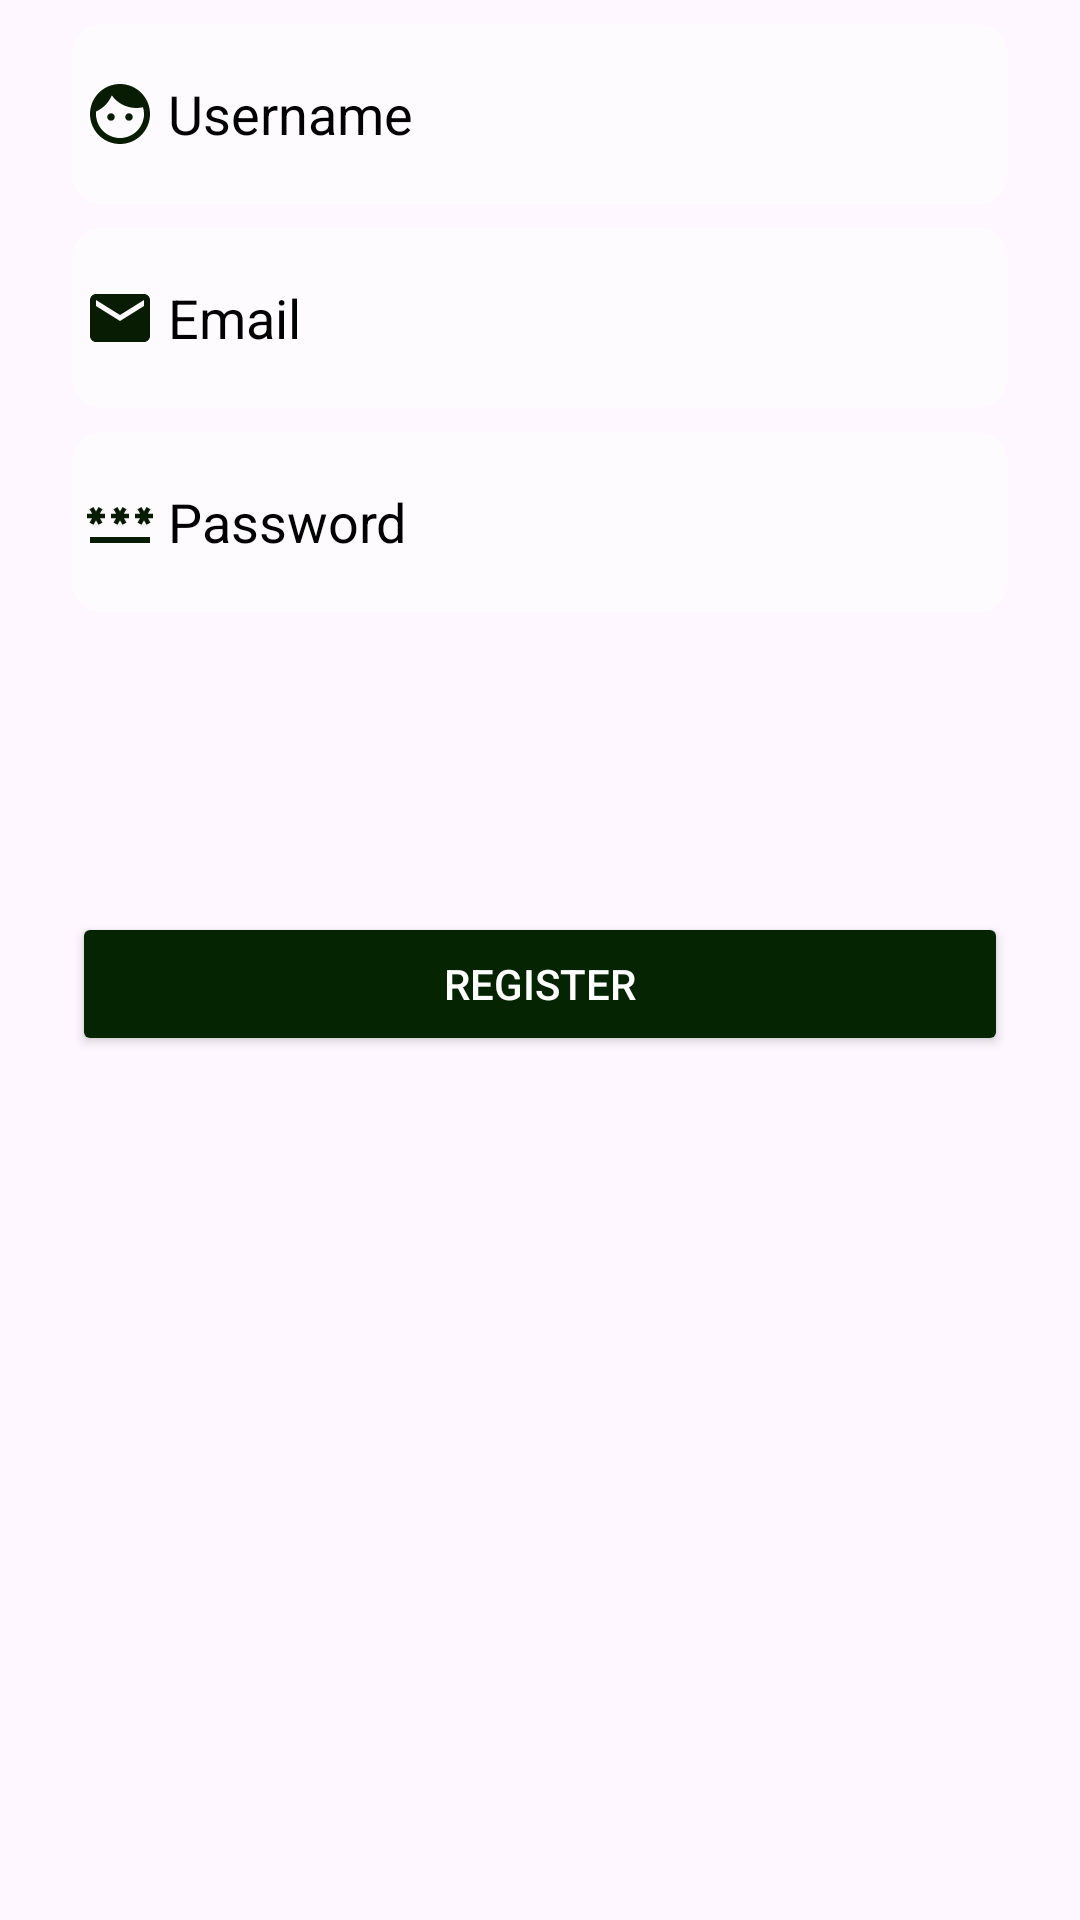

This screen was rendered from an Android layout file. Write that file and the resources it references.
<!-- AndroidManifest.xml: application theme Theme.Farmtotable -->
<!-- res/layout/register_fragment.xml -->
<?xml version="1.0" encoding="utf-8"?>
<FrameLayout xmlns:android="http://schemas.android.com/apk/res/android"
    xmlns:app="http://schemas.android.com/apk/res-auto"
    xmlns:tools="http://schemas.android.com/tools"
    android:layout_width="match_parent"
    android:layout_height="wrap_content"
    tools:context=".register_fragment">

    <LinearLayout
        android:layout_width="match_parent"
        android:layout_height="match_parent"
        android:orientation="vertical">

        <EditText
            android:id="@+id/userName"
            android:layout_width="match_parent"
            android:layout_height="60dp"
            android:layout_marginStart="24dp"
            android:layout_marginTop="8dp"
            android:layout_marginEnd="24dp"
            android:background="@drawable/input_back"
            android:drawableStart="@drawable/username_icon"
            android:drawablePadding="4dp"
            android:ems="10"
            android:hint="Username"
            android:inputType="text"
            android:padding="4dp"
            android:textColor="@color/black"
            android:textColorHint="@color/black" />

        <EditText
            android:id="@+id/usrName"
            android:layout_width="match_parent"
            android:layout_height="60dp"
            android:layout_marginStart="24dp"
            android:layout_marginTop="8dp"
            android:layout_marginEnd="24dp"
            android:background="@drawable/input_back"
            android:drawableStart="@drawable/email_icon"
            android:drawablePadding="4dp"
            android:ems="10"
            android:hint="Email"
            android:inputType="text"
            android:padding="4dp"
            android:textColor="@color/black"
            android:textColorHint="@color/black" />

        <EditText
            android:id="@+id/usrPassword"
            android:layout_width="match_parent"
            android:layout_height="60dp"
            android:layout_marginStart="24dp"
            android:layout_marginTop="8dp"
            android:layout_marginEnd="24dp"
            android:background="@drawable/input_back"
            android:drawableStart="@drawable/pass_icon"
            android:drawablePadding="4dp"
            android:ems="10"
            android:hint="Password"
            android:inputType="textPassword"
            android:padding="4dp"
            android:textColor="@color/black"
            android:textColorHint="@color/black" />

        <Button
            android:id="@+id/registerBttn"
            android:layout_width="match_parent"
            android:layout_height="wrap_content"
            android:layout_marginStart="24dp"
            android:layout_marginTop="100dp"
            android:layout_marginEnd="24dp"
            android:backgroundTint="@color/app_green"
            android:padding="10dp"
            android:text="Register"
            android:textColor="@color/white"
            app:layout_constraintBottom_toBottomOf="parent"
            app:layout_constraintEnd_toEndOf="parent"
            app:layout_constraintHorizontal_bias="0.613"
            app:layout_constraintStart_toStartOf="parent" />
    </LinearLayout>
</FrameLayout>
<!-- resources referenced by this layout -->
<resources>
  <color name="app_green">#042402</color>
  <color name="black">#FF000000</color>
  <color name="white">#FFFFFFFF</color>
  <!-- drawable email_icon (drawable) -->
  <vector android:height="24dp" android:tint="#071C02"
      android:viewportHeight="24" android:viewportWidth="24"
      android:width="24dp" xmlns:android="http://schemas.android.com/apk/res/android">
      <path android:fillColor="@android:color/white" android:pathData="M20,4L4,4c-1.1,0 -1.99,0.9 -1.99,2L2,18c0,1.1 0.9,2 2,2h16c1.1,0 2,-0.9 2,-2L22,6c0,-1.1 -0.9,-2 -2,-2zM20,8l-8,5 -8,-5L4,6l8,5 8,-5v2z"/>
  </vector>
  <!-- drawable input_back (drawable) -->
  <?xml version="1.0" encoding="utf-8"?>
  <selector xmlns:android="http://schemas.android.com/apk/res/android">
  <item>
      <shape android:shape="rectangle">
          <solid android:color="@color/input_back"/>
          <corners android:radius="10dp"/>
      </shape>
  </item>
  </selector>
  <!-- drawable pass_icon (drawable) -->
  <vector android:height="24dp" android:tint="#071C02"
      android:viewportHeight="24" android:viewportWidth="24"
      android:width="24dp" xmlns:android="http://schemas.android.com/apk/res/android">
      <path android:fillColor="@android:color/white" android:pathData="M2,17h20v2H2V17zM3.15,12.95L4,11.47l0.85,1.48l1.3,-0.75L5.3,10.72H7v-1.5H5.3l0.85,-1.47L4.85,7L4,8.47L3.15,7l-1.3,0.75L2.7,9.22H1v1.5h1.7L1.85,12.2L3.15,12.95zM9.85,12.2l1.3,0.75L12,11.47l0.85,1.48l1.3,-0.75l-0.85,-1.48H15v-1.5h-1.7l0.85,-1.47L12.85,7L12,8.47L11.15,7l-1.3,0.75l0.85,1.47H9v1.5h1.7L9.85,12.2zM23,9.22h-1.7l0.85,-1.47L20.85,7L20,8.47L19.15,7l-1.3,0.75l0.85,1.47H17v1.5h1.7l-0.85,1.48l1.3,0.75L20,11.47l0.85,1.48l1.3,-0.75l-0.85,-1.48H23V9.22z"/>
  </vector>
  <!-- drawable username_icon (drawable) -->
  <vector android:height="24dp" android:tint="#071C02"
      android:viewportHeight="24" android:viewportWidth="24"
      android:width="24dp" xmlns:android="http://schemas.android.com/apk/res/android">
      <path android:fillColor="@android:color/white" android:pathData="M9,11.75c-0.69,0 -1.25,0.56 -1.25,1.25s0.56,1.25 1.25,1.25 1.25,-0.56 1.25,-1.25 -0.56,-1.25 -1.25,-1.25zM15,11.75c-0.69,0 -1.25,0.56 -1.25,1.25s0.56,1.25 1.25,1.25 1.25,-0.56 1.25,-1.25 -0.56,-1.25 -1.25,-1.25zM12,2C6.48,2 2,6.48 2,12s4.48,10 10,10 10,-4.48 10,-10S17.52,2 12,2zM12,20c-4.41,0 -8,-3.59 -8,-8 0,-0.29 0.02,-0.58 0.05,-0.86 2.36,-1.05 4.23,-2.98 5.21,-5.37C11.07,8.33 14.05,10 17.42,10c0.78,0 1.53,-0.09 2.25,-0.26 0.21,0.71 0.33,1.47 0.33,2.26 0,4.41 -3.59,8 -8,8z"/>
  </vector>
  <style name="Theme.Farmtotable" parent="Base.Theme.Farmtotable" />
  <color name="input_back">#80FFFFFF</color>
  <style name="Base.Theme.Farmtotable" parent="Theme.Material3.DayNight.NoActionBar">
          
          
      </style>
</resources>
